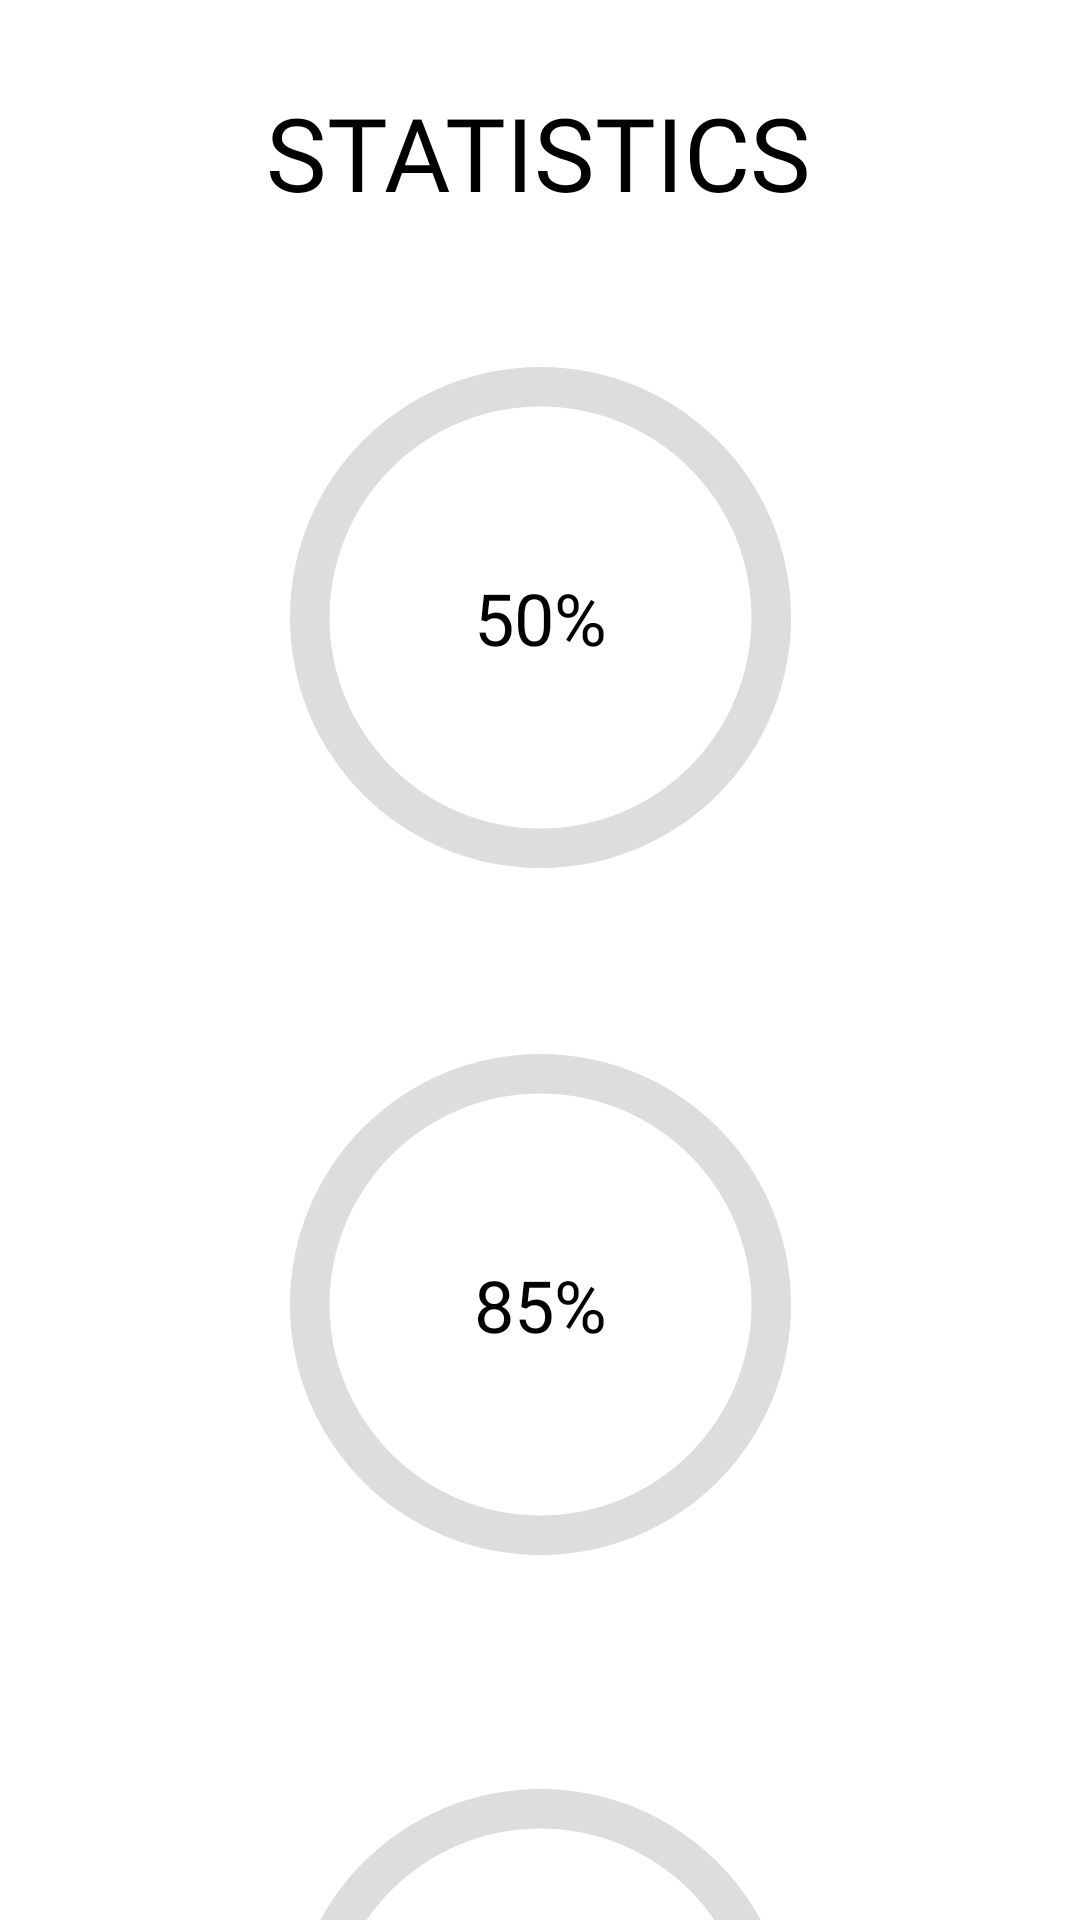

Android layout source for this screen:
<!-- AndroidManifest.xml: application theme Theme.MyApplication -->
<!-- res/layout/statistics.xml -->
<?xml version="1.0" encoding="utf-8"?>
<androidx.constraintlayout.widget.ConstraintLayout xmlns:android="http://schemas.android.com/apk/res/android"
    xmlns:app="http://schemas.android.com/apk/res-auto"
    xmlns:tools="http://schemas.android.com/tools"
    android:layout_width="match_parent"
    android:layout_height="match_parent"
    android:background="@drawable/v960_ning_05"
    tools:context=".Statistics">








        <TextView
            android:id="@+id/textView13"
            android:layout_width="wrap_content"
            android:layout_height="wrap_content"
            android:text="50%"
            android:textSize="24sp"
            app:layout_constraintBottom_toBottomOf="@+id/progress_bar"
            app:layout_constraintEnd_toEndOf="@+id/progress_bar"
            app:layout_constraintStart_toStartOf="@+id/progress_bar"
            app:layout_constraintTop_toTopOf="@+id/progress_bar" />

        <TextView
            android:id="@+id/textView12"
            android:layout_width="wrap_content"
            android:layout_height="wrap_content"
            android:text="85%"
            android:textSize="24sp"
            app:layout_constraintBottom_toBottomOf="@+id/progress_bar2"
            app:layout_constraintEnd_toEndOf="@+id/progress_bar2"
            app:layout_constraintStart_toStartOf="@+id/progress_bar2"
            app:layout_constraintTop_toTopOf="@+id/progress_bar2" />

        <ProgressBar
            android:id="@+id/progress_bar3"
            style="@style/CircularDeterminateProgressBar"
            android:layout_width="211dp"
            android:layout_height="193dp"
            android:layout_marginTop="52dp"
            app:layout_constraintLeft_toLeftOf="parent"
            app:layout_constraintRight_toRightOf="parent"
            app:layout_constraintTop_toBottomOf="@+id/progress_bar2"
            tools:progress="60" />

        <ProgressBar
            android:id="@+id/progress_bar2"
            style="@style/CircularDeterminateProgressBar"
            android:layout_width="211dp"
            android:layout_height="193dp"
            android:layout_marginTop="36dp"
            app:layout_constraintLeft_toLeftOf="parent"
            app:layout_constraintRight_toRightOf="parent"
            app:layout_constraintTop_toBottomOf="@+id/progress_bar"
            tools:progress="60" />

        <ProgressBar
            android:id="@+id/progress_bar"
            style="@style/CircularDeterminateProgressBar"
            android:layout_width="211dp"
            android:layout_height="193dp"
            android:layout_marginTop="36dp"
            app:layout_constraintLeft_toLeftOf="parent"
            app:layout_constraintRight_toRightOf="parent"
            app:layout_constraintTop_toBottomOf="@+id/name1"
            tools:progress="60" />

        <TextView
            android:id="@+id/name1"
            android:layout_width="wrap_content"
            android:layout_height="wrap_content"
            android:layout_marginTop="28dp"
            android:fontFamily="@font/amaranth"
            android:text="STATISTICS"
            android:textSize="34sp"
            app:layout_constraintEnd_toEndOf="parent"
            app:layout_constraintHorizontal_bias="0.498"
            app:layout_constraintStart_toStartOf="parent"
            app:layout_constraintTop_toTopOf="parent" />

        <TextView
            android:id="@+id/textView10"
            android:layout_width="wrap_content"
            android:layout_height="wrap_content"
            android:text="78%"
            android:textSize="24sp"
            app:layout_constraintBottom_toBottomOf="@+id/progress_bar3"
            app:layout_constraintEnd_toEndOf="@+id/progress_bar3"
            app:layout_constraintStart_toStartOf="@+id/progress_bar3"
            app:layout_constraintTop_toTopOf="@+id/progress_bar3" />


</androidx.constraintlayout.widget.ConstraintLayout>
<!-- resources referenced by this layout -->
<resources>
  <style name="CircularDeterminateProgressBar">
          <item name="android:indeterminateOnly">false</item>
          <item name="android:progressDrawable">@drawable/circle</item>
      </style>
  <!-- drawable circle (drawable) -->
  <?xml version="1.0" encoding="utf-8"?>
  <layer-list xmlns:android="http://schemas.android.com/apk/res/android">
      <item>
          <shape
              android:shape="ring"
              android:thicknessRatio="16"
              android:useLevel="false">
              <solid android:color="#DDD" />
          </shape>
      </item>
      <item>
          <rotate
              android:fromDegrees="270"
              android:toDegrees="270">
              <shape
                  android:shape="ring"
                  android:thicknessRatio="16"
                  android:useLevel="true">
                  <gradient
                      android:endColor="@color/purple_500"
                      android:startColor="@color/purple_200"
                      android:type="sweep" />
              </shape>
          </rotate>
      </item>
  </layer-list>
  <color name="purple_500">#FF6200EE</color>
  <color name="purple_200">#FFBB86FC</color>
</resources>
